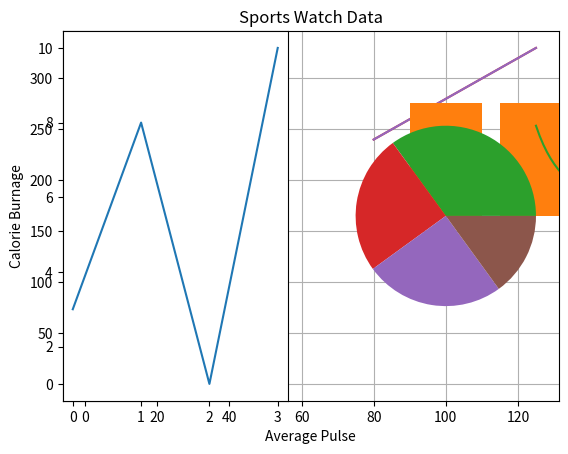

Here is the Python script that generated this plot:
# plotting
import matplotlib.pyplot as plt
import numpy as np

xpoints = np.array([0, 42])
ypoints = np.array([0, 100])

plt.plot(xpoints, ypoints)
plt.show()

# markers
import matplotlib.pyplot as plt
import numpy as np

ypoints = np.array([3, 8, 1, 10])

plt.plot(ypoints, marker = 'o')
plt.show()

# linestyle

import matplotlib.pyplot as plt
import numpy as np

ypoints = np.array([3, 8, 1, 10])

plt.plot(ypoints, linestyle = 'dotted')
plt.show()

# labels
import numpy as np
import matplotlib.pyplot as plt

x = np.array([80, 85, 90, 95, 100, 105, 110, 115, 120, 125])
y = np.array([240, 250, 260, 270, 280, 290, 300, 310, 320, 330])

plt.plot(x, y)

plt.xlabel("Average Pulse")
plt.ylabel("Calorie Burnage")

plt.show()

# grid 
import numpy as np
import matplotlib.pyplot as plt

x = np.array([80, 85, 90, 95, 100, 105, 110, 115, 120, 125])
y = np.array([240, 250, 260, 270, 280, 290, 300, 310, 320, 330])

plt.title("Sports Watch Data")
plt.xlabel("Average Pulse")
plt.ylabel("Calorie Burnage")

plt.plot(x, y)

plt.grid()

plt.show()

# subplot
import matplotlib.pyplot as plt
import numpy as np

#plot 1:
x = np.array([0, 1, 2, 3])
y = np.array([3, 8, 1, 10])

plt.subplot(1, 2, 1)
plt.plot(x,y)

#plot 2:
x = np.array([0, 1, 2, 3])
y = np.array([10, 20, 30, 40])

plt.subplot(1, 2, 2)
plt.plot(x,y)

plt.show()

# scatter plot
import matplotlib.pyplot as plt
import numpy as np

x = np.array([5,7,8,7,2,17,2,9,4,11,12,9,6])
y = np.array([99,86,87,88,111,86,103,87,94,78,77,85,86])

plt.scatter(x, y)
plt.show()

# bars
import matplotlib.pyplot as plt
import numpy as np

x = np.array(["A", "B", "C", "D"])
y = np.array([3, 8, 1, 10])

plt.bar(x,y)
plt.show()

# histogram
import matplotlib.pyplot as plt
import numpy as np

x = np.random.normal(170, 10, 250)

plt.hist(x)
plt.show() 

import matplotlib.pyplot as plt
import numpy as np

y = np.array([35, 25, 25, 15])

plt.pie(y)
plt.show()

import matplotlib.pyplot as plt
import numpy as np
 
print("Using NumPy LinSpace()\n")

def f(x):
    return 1/x**3

x = np.linspace(1.0, 5.0, num = 100, endpoint=True)

y = [ f(i) for i in x ]

plt.plot(x,y)